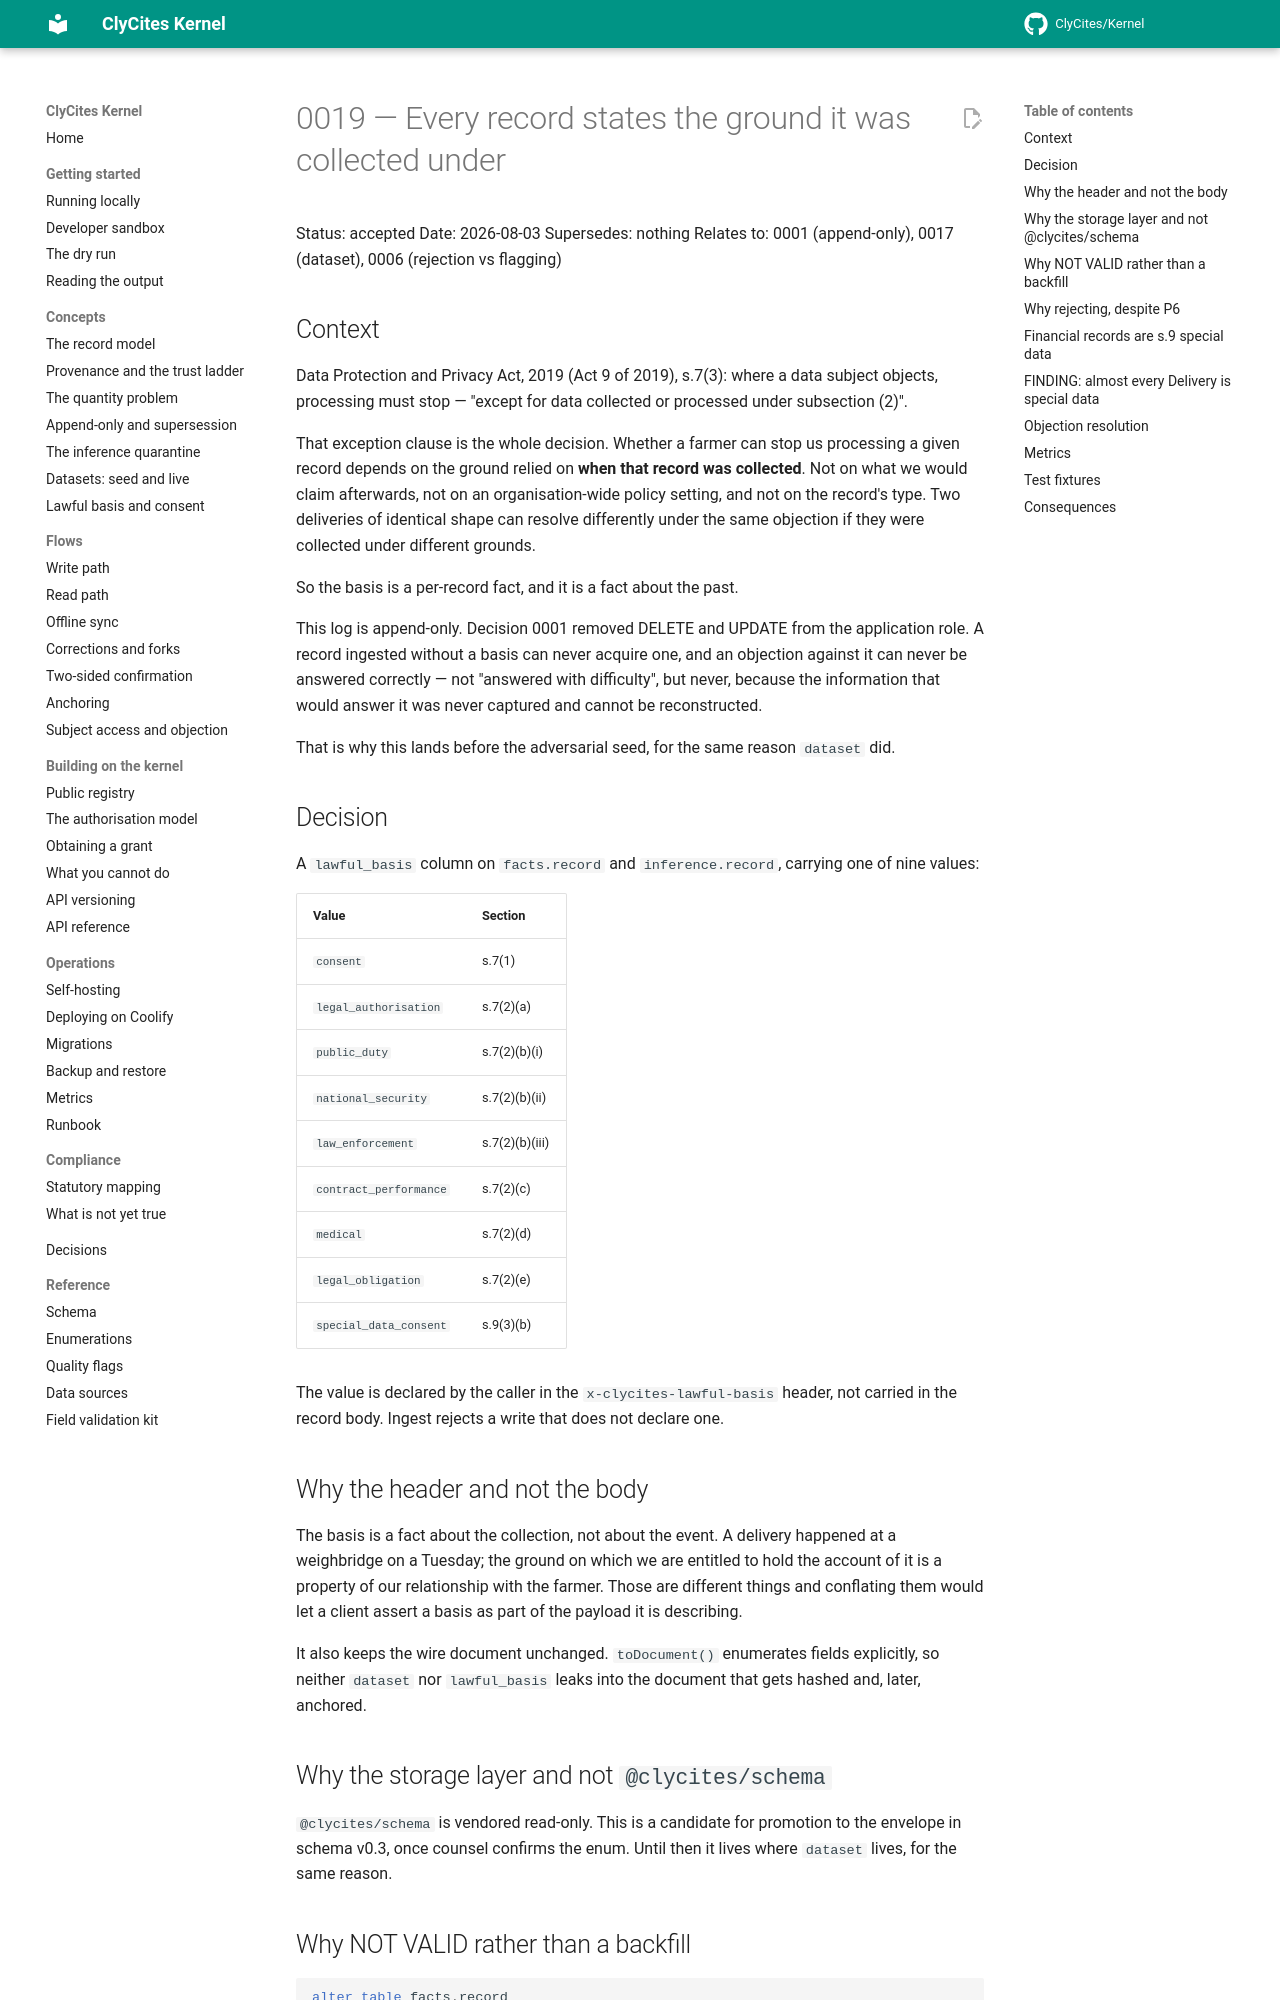

repository: ClyCites/Kernel · page: dev/decisions/0019-lawful-basis/index.html · generator: mkdocs

# 0019 — Every record states the ground it was collected under

Status: accepted
Date: 2026-08-03
Supersedes: nothing
Relates to: 0001 (append-only), 0017 (dataset), 0006 (rejection vs flagging)

## Context

Data Protection and Privacy Act, 2019 (Act 9 of 2019), s.7(3): where a data
subject objects, processing must stop — "except for data collected or processed
under subsection (2)".

That exception clause is the whole decision. Whether a farmer can stop us
processing a given record depends on the ground relied on **when that record was
collected**. Not on what we would claim afterwards, not on an organisation-wide
policy setting, and not on the record's type. Two deliveries of identical shape
can resolve differently under the same objection if they were collected under
different grounds.

So the basis is a per-record fact, and it is a fact about the past.

This log is append-only. Decision 0001 removed DELETE and UPDATE from the
application role. A record ingested without a basis can never acquire one, and
an objection against it can never be answered correctly — not "answered with
difficulty", but never, because the information that would answer it was never
captured and cannot be reconstructed.

That is why this lands before the adversarial seed, for the same reason `dataset`
did.

## Decision

A `lawful_basis` column on `facts.record` and `inference.record`, carrying one
of nine values:

| Value | Section |
| --- | --- |
| `consent` | s.7(1) |
| `legal_authorisation` | s.7(2)(a) |
| `public_duty` | s.7(2)(b)(i) |
| `national_security` | s.7(2)(b)(ii) |
| `law_enforcement` | s.7(2)(b)(iii) |
| `contract_performance` | s.7(2)(c) |
| `medical` | s.7(2)(d) |
| `legal_obligation` | s.7(2)(e) |
| `special_data_consent` | s.9(3)(b) |

The value is declared by the caller in the `x-clycites-lawful-basis` header, not
carried in the record body. Ingest rejects a write that does not declare one.

## Why the header and not the body

The basis is a fact about the collection, not about the event. A delivery
happened at a weighbridge on a Tuesday; the ground on which we are entitled to
hold the account of it is a property of our relationship with the farmer. Those
are different things and conflating them would let a client assert a basis as
part of the payload it is describing.

It also keeps the wire document unchanged. `toDocument()` enumerates fields
explicitly, so neither `dataset` nor `lawful_basis` leaks into the document that
gets hashed and, later, anchored.

## Why the storage layer and not `@clycites/schema`

`@clycites/schema` is vendored read-only. This is a candidate for promotion to
the envelope in schema v0.3, once counsel confirms the enum. Until then it lives
where `dataset` lives, for the same reason.
